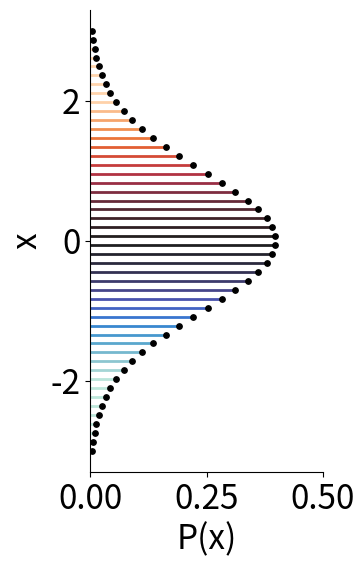

Here is the Python script that generated this plot: (Note: this script raises an exception after producing the figure.)
import numpy as np
import matplotlib.pyplot as plt
import seaborn as sns
from matplotlib.colors import Normalize
import matplotlib.cm as cm

plt.rcParams.update({'font.size': 24})

# Illustrate the standard normal distribution
def normal_pdf(mu,sigma,x):
    return (1/(sigma*np.sqrt(2*np.pi)))*np.exp(-0.5*((x-mu)/sigma)**2)

def cauchy_pdf(x_0,gamma,x):
    return gamma/(np.pi*(1+((x-x_0)/gamma)**2))

xmin = -3
xmax = 3
N = 48
mu = 0
sigma = 1
x_0 = 0
gamma = 1

figsize = (3,6)

x = np.linspace(xmin,xmax,N)
npdf = normal_pdf(mu,sigma,x)
cpdf = cauchy_pdf(x_0,gamma,x)

norm = Normalize(vmin=-2, vmax=2)
cmap = sns.color_palette('icefire', as_cmap=True)

m = cm.ScalarMappable(norm=norm, cmap=cmap)
c = m.to_rgba(x)

# Create a color if the y axis value is equal or greater than 0
norm = Normalize(vmin=-2, vmax=2)
cmap = sns.color_palette('icefire', as_cmap=True)

fig, ax = plt.subplots(figsize=figsize)
plt.hlines(y=x,xmin=0,xmax=npdf, color=c,linewidth=2,zorder=1)
plt.scatter(npdf,x,color='k',s=15,zorder=2)
plt.xlim((0,0.5))
ax.spines['top'].set_visible(False)
ax.spines['right'].set_visible(False)
ax.set_xlabel('P(x)')
ax.set_ylabel('x')
fig.savefig('plots/normal.pdf',dpi=300,bbox_inches='tight',transparent=True)


fig, ax = plt.subplots(figsize=figsize)
plt.hlines(y=x,xmin=0,xmax=cpdf, color=c,linewidth=2,zorder=1)
plt.scatter(cpdf,x,color='k',s=15,zorder=2)
plt.xlim((0,0.5))
ax.spines['top'].set_visible(False)
ax.spines['right'].set_visible(False)
ax.set_xlabel('P(x)')
ax.set_ylabel('x')
fig.savefig('plots/cauchy.pdf',dpi=300,bbox_inches='tight',transparent=True)
